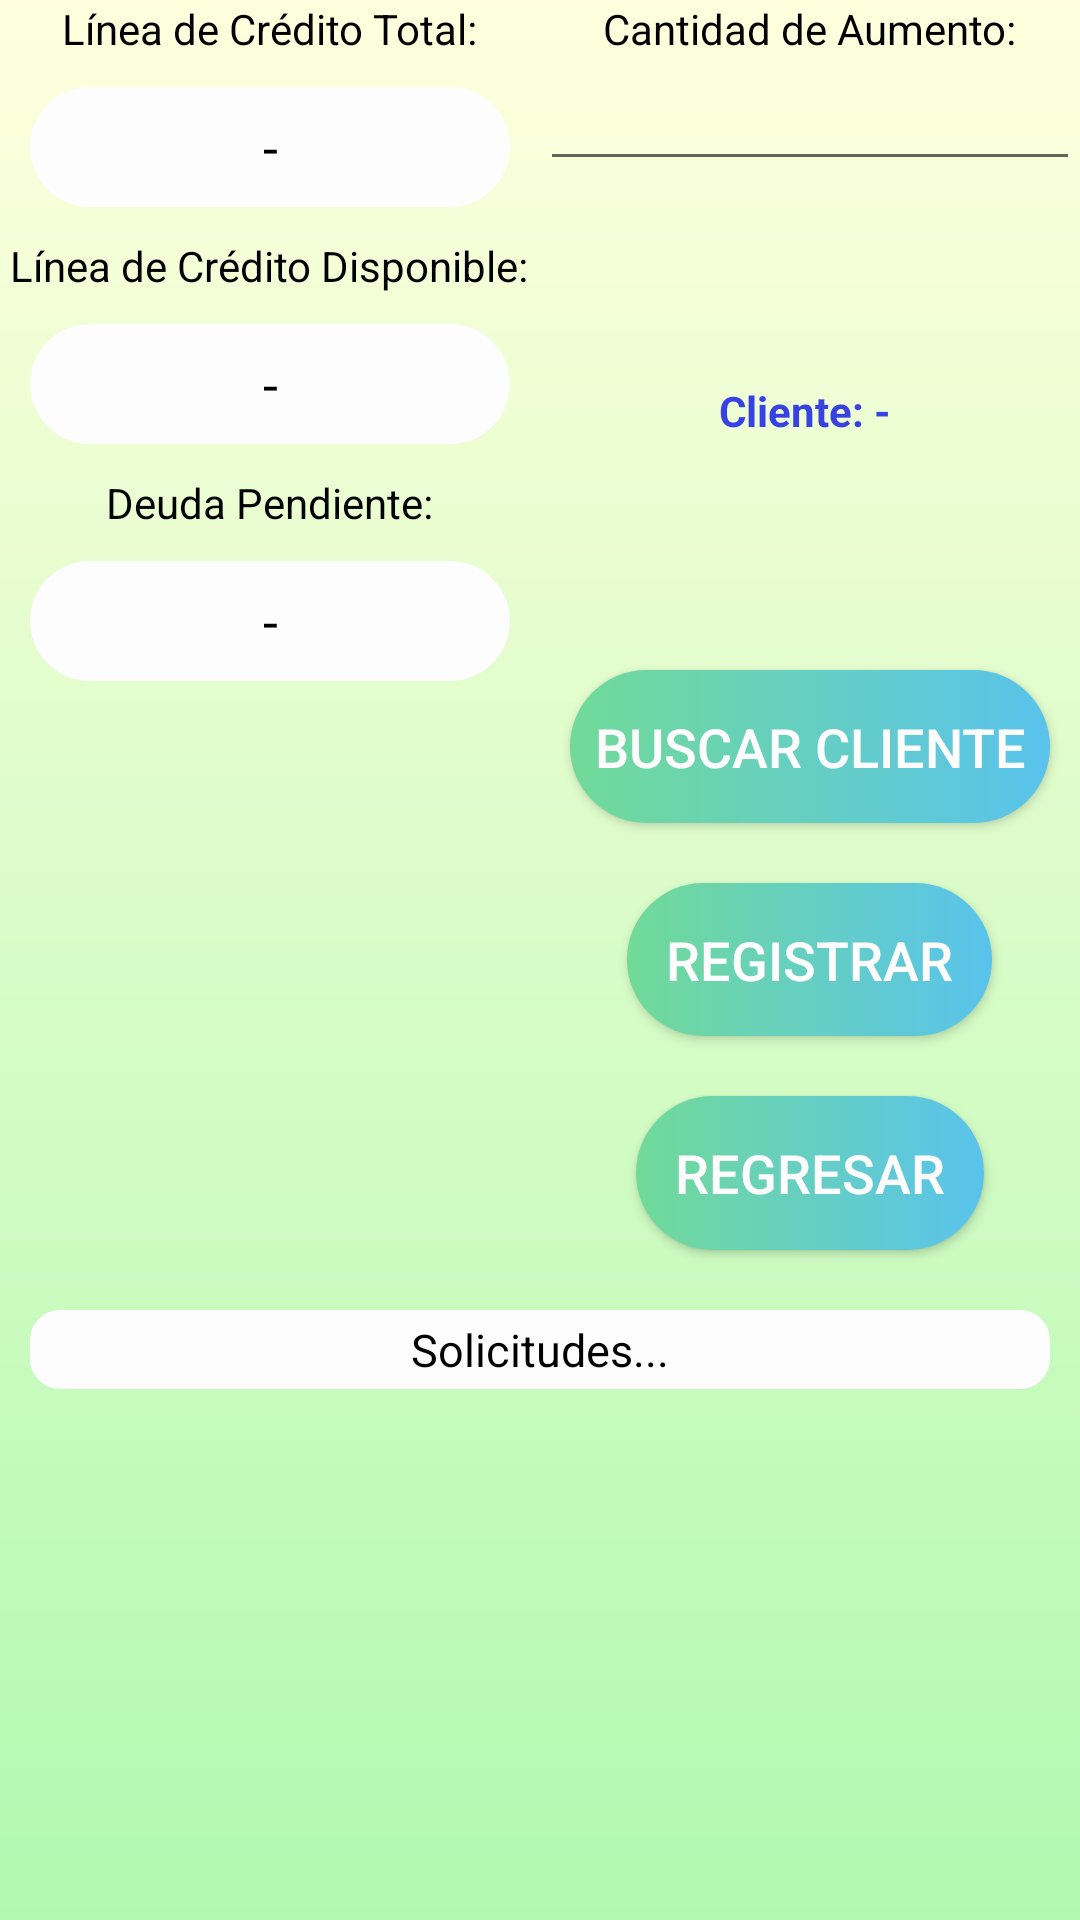

Here is an Android app screen rendered from its layout file. Give the layout XML and the strings, colors and styles it references.
<!-- AndroidManifest.xml: application theme AppTheme -->
<!-- res/layout/activity_aumento_credito.xml -->
<?xml version="1.0" encoding="utf-8"?>
<LinearLayout xmlns:android="http://schemas.android.com/apk/res/android"
    xmlns:tools="http://schemas.android.com/tools"
    android:layout_width="match_parent"
    android:layout_height="match_parent"
    android:background="@drawable/trial2"
    android:orientation="vertical"
    tools:context="com.upc.gmt.comercialgb.SolicitarAumentoActivity">

    <LinearLayout
        android:layout_width="match_parent"
        android:layout_height="match_parent"
        android:layout_weight="1"
        android:orientation="horizontal">

        <ScrollView
            android:layout_width="match_parent"
            android:layout_height="match_parent"
            android:layout_weight="1"
            android:fillViewport="true">

            
            
            
            

            
            
            
            

            <LinearLayout
                android:layout_width="match_parent"
                android:layout_height="match_parent"
                android:layout_weight="1"
                android:orientation="vertical">

                <LinearLayout
                    android:layout_width="match_parent"
                    android:layout_height="wrap_content"
                    android:orientation="vertical">

                    <TextView
                        android:layout_width="wrap_content"
                        android:layout_height="wrap_content"
                        android:layout_gravity="center"
                        android:text="Línea de Crédito Total:"
                        android:textColor="#000000" />

                    <EditText
                        android:id="@+id/txtCreditoTotalAumento"
                        style="@style/editText_style"
                        android:layout_width="wrap_content"
                        android:layout_height="wrap_content"
                        android:layout_gravity="center"
                        android:enabled="false"
                        android:text="-"
                        android:textColor="@android:color/black" />


                </LinearLayout>

                <LinearLayout
                    android:layout_width="match_parent"
                    android:layout_height="wrap_content"
                    android:orientation="vertical">

                    <TextView
                        android:layout_width="wrap_content"
                        android:layout_height="wrap_content"
                        android:layout_gravity="center"
                        android:text="Línea de Crédito Disponible:"
                        android:textColor="#000000" />

                    <EditText
                        android:id="@+id/txtCreditoDisponibleAumento"
                        style="@style/editText_style"
                        android:layout_width="wrap_content"
                        android:layout_height="wrap_content"
                        android:layout_gravity="center"
                        android:enabled="false"
                        android:text="-"
                        android:textColor="@android:color/black" />

                </LinearLayout>

                <LinearLayout
                    android:layout_width="match_parent"
                    android:layout_height="wrap_content"
                    android:orientation="vertical">

                    <TextView
                        android:layout_width="wrap_content"
                        android:layout_height="wrap_content"
                        android:layout_gravity="center"
                        android:text="Deuda Pendiente:"
                        android:textColor="#000000" />

                    <EditText
                        android:id="@+id/txtDeudaPendienteAumento"
                        style="@style/editText_style"
                        android:layout_width="wrap_content"
                        android:layout_height="wrap_content"
                        android:layout_gravity="center"
                        android:enabled="false"
                        android:text="-"
                        android:textColor="@android:color/black" />


                </LinearLayout>


            </LinearLayout>

            

            

        </ScrollView>

        <ScrollView
            android:layout_width="match_parent"
            android:layout_height="match_parent"
            android:layout_weight="1"
            android:fillViewport="true">

            <LinearLayout
                android:layout_width="match_parent"
                android:layout_height="match_parent"
                android:orientation="vertical">

                
                
                
                

                <LinearLayout
                    android:layout_width="match_parent"
                    android:layout_height="match_parent"
                    android:layout_weight="1"
                    android:gravity="center"
                    android:orientation="vertical">

                    
                    
                    
                    

                    
                    
                    
                    

                    <TextView
                        android:layout_width="wrap_content"
                        android:layout_height="wrap_content"
                        android:layout_gravity="center"
                        android:text="Cantidad de Aumento:"
                        android:textColor="#000000" />

                    <EditText
                        android:id="@+id/txtCantidadAumento"
                        android:layout_width="match_parent"
                        android:layout_height="wrap_content"
                        android:layout_gravity="center"
                        android:ems="10"
                        android:inputType="number"
                        android:imeOptions="actionDone"
                        android:maxLength="7"
                        android:textAlignment="center"
                        android:textColor="@color/colorAccent" />

                    <TextView
                        android:id="@+id/tvClienteCredito"
                        style="@style/textView_stylePedido"
                        android:layout_width="wrap_content"
                        android:layout_height="wrap_content"
                        android:layout_gravity="center"
                        android:text="Cliente: - "
                        android:textColor="@color/colorAccent"
                        android:textStyle="bold" />

                </LinearLayout>

                <LinearLayout
                    android:layout_width="match_parent"
                    android:layout_height="match_parent"
                    android:layout_weight="1"
                    android:orientation="vertical">

                    
                    
                    
                    

                    <Button
                        android:id="@+id/btnBuscarClienteCredito"
                        style="@style/button_style"
                        android:layout_width="wrap_content"
                        android:layout_height="wrap_content"
                        android:layout_gravity="center"
                        android:onClick="onBuscarCliente"
                        android:text="   BUSCAR CLIENTE   " />

                    <Button
                        android:id="@+id/btnAumento"
                        style="@style/button_style"
                        android:layout_width="wrap_content"
                        android:layout_height="wrap_content"
                        android:layout_gravity="center"
                        android:onClick="onSolicitarAumento"
                        android:text="   REGISTRAR   " />

                    <Button
                        android:id="@+id/btnRegresarAumento"
                        style="@style/button_style"
                        android:layout_width="wrap_content"
                        android:layout_height="wrap_content"
                        android:layout_gravity="center"
                        android:onClick="onRegresarMenu"
                        android:text="   REGRESAR   " />

                    
                </LinearLayout>

                

            </LinearLayout>

        </ScrollView>
    </LinearLayout>

    <LinearLayout
        android:layout_width="match_parent"
        android:layout_height="match_parent"
        android:layout_weight="2"
        android:orientation="horizontal">

        <ScrollView
            android:layout_width="match_parent"
            android:layout_height="match_parent"
            android:layout_weight="1"
            android:fillViewport="true">

            <LinearLayout
                android:layout_width="match_parent"
                android:layout_height="wrap_content"
                android:orientation="vertical">

                <TableLayout
                    android:layout_width="match_parent"
                    android:layout_height="match_parent"
                    android:stretchColumns="1">

                    <TableRow>

                        <TextView
                            android:id="@+id/txtDetalleAumento"
                            android:layout_width="match_parent"
                            android:layout_height="match_parent"
                            android:layout_weight="1"
                            android:gravity="top|center"
                            android:text="Solicitudes..."
                            android:padding="3dip"
                            android:textSize="15sp"
                            style="@style/txt_style"
                            android:textColor="@android:color/black" />
                    </TableRow>

                </TableLayout>


            </LinearLayout>
        </ScrollView>

    </LinearLayout>


</LinearLayout>
<!-- resources referenced by this layout -->
<resources>
  <color name="colorAccent">#3841e4</color>
  <!-- drawable trial2 (drawable) -->
  <?xml version="1.0" encoding="utf-8"?>
  <shape xmlns:android="http://schemas.android.com/apk/res/android">
      <gradient
          android:startColor="#ffffdd"
          android:endColor="#b1f9b1"
          android:angle="270" />
  </shape>
  <style name="button_style">
          <item name="android:background">@drawable/button_background</item>
          <item name="android:layout_margin">10dp</item>
          <item name="android:textColor">#FDFDFE</item>
          <item name="android:textAllCaps">false</item>
          <item name="android:textSize">18sp</item>
          <item name="android:layout_width">match_parent</item>
          <item name="android:layout_height">0dp</item>
          <item name="android:layout_weight">1</item>
      </style>
  <style name="editText_style">
          <item name="android:gravity">center</item>
          <item name="android:background">@drawable/edittext_background</item>
          <item name="android:layout_margin">10dp</item>
          <item name="android:layout_width">match_parent</item>
          <item name="android:layout_height">0dp</item>
          <item name="android:layout_weight">1</item>
          <item name="android:ems">10</item>
      </style>
  <style name="textView_stylePedido">
          <item name="android:gravity">center</item>
          <item name="android:textColor">#121213</item>
          <item name="android:layout_width">match_parent</item>
          <item name="android:layout_height">0dp</item>
          <item name="android:layout_weight">1</item>
      </style>
  <style name="txt_style">
          <item name="android:gravity">center</item>
          <item name="android:background">@drawable/txt_backgroud</item>
          <item name="android:layout_margin">10dp</item>
          <item name="android:layout_width">match_parent</item>
          <item name="android:layout_height">0dp</item>
          <item name="android:layout_weight">1</item>
          <item name="android:ems">10</item>
      </style>
  <style name="AppTheme" parent="Base.Theme.AppCompat.Light.DarkActionBar">
          
          <item name="colorPrimary">@color/colorPrimary</item>
          <item name="colorPrimaryDark">@color/colorPrimaryDark</item>
          <item name="colorAccent">@color/colorAccent</item>
          
      </style>
  <!-- drawable button_background (drawable) -->
  <?xml version="1.0" encoding="utf-8"?>
  <selector xmlns:android="http://schemas.android.com/apk/res/android">
      <item>
          <shape android:shape="rectangle">
              <corners android:radius="50dp" />
              <solid android:color="#FDFDFE" />
              <size android:height="25dp" />
              <gradient android:startColor="#71DA98" android:endColor="#59C3ED" />
  
          </shape>
      </item>
  </selector>
  <!-- drawable edittext_background (drawable) -->
  <?xml version="1.0" encoding="utf-8"?>
  <selector xmlns:android="http://schemas.android.com/apk/res/android">
      <item>
          <shape android:shape="rectangle">
              <corners android:radius="50dp" />
              <solid android:color="#FDFDFE" />
              <size android:height="40dp" />
          </shape>
      </item>
  </selector>
  <!-- drawable txt_backgroud (drawable) -->
  <?xml version="1.0" encoding="utf-8"?>
  <selector xmlns:android="http://schemas.android.com/apk/res/android">
      <item>
          <shape android:shape="rectangle">
              <corners android:radius="10dp" />
              <solid android:color="#FDFDFE" />
              <size android:height="10dp" />
          </shape>
      </item>
  </selector>
  <color name="colorPrimary">#547e4d</color>
  <color name="colorPrimaryDark">#64997d</color>
</resources>
